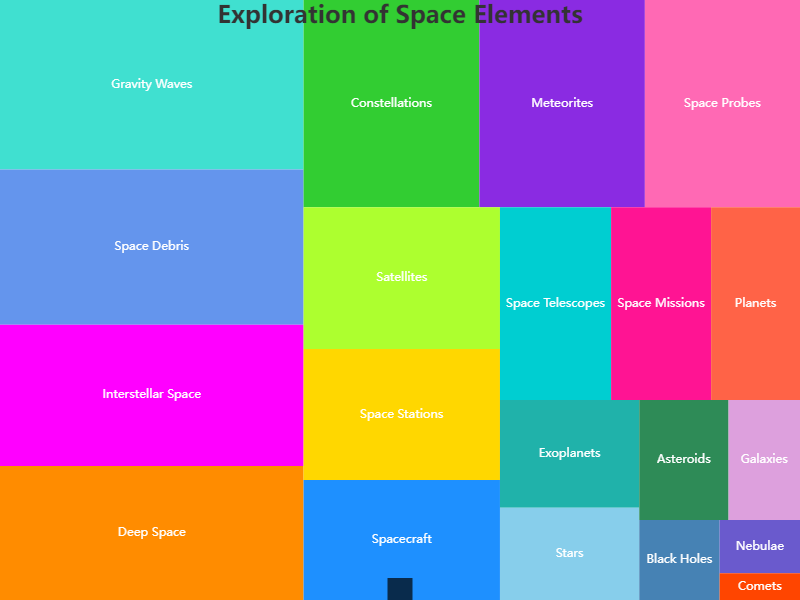

The file beside this chart, header and first rows:
Category, Subcategory, Value
Astronomy & Space Exploration, Planets, 40
Astronomy & Space Exploration, Stars, 30
Astronomy & Space Exploration, Galaxies, 20
Astronomy & Space Exploration, Black Holes, 15
Astronomy & Space Exploration, Nebulae, 10
Astronomy & Space Exploration, Comets, 5
Astronomy & Space Exploration, Asteroids, 25
Astronomy & Space Exploration, Exoplanets, 35
Astronomy & Space Exploration, Space Missions, 45
Astronomy & Space Exploration, Space Telescopes, 50
Astronomy & Space Exploration, Space Stations, 60
Astronomy & Space Exploration, Spacecraft, 55
Astronomy & Space Exploration, Satellites, 65
Astronomy & Space Exploration, Space Probes, 75
Astronomy & Space Exploration, Meteorites, 80
Astronomy & Space Exploration, Constellations, 85
Astronomy & Space Exploration, Deep Space, 95
Astronomy & Space Exploration, Interstellar Space, 100
Astronomy & Space Exploration, Space Debris, 110
Astronomy & Space Exploration, Gravity Waves, 120
